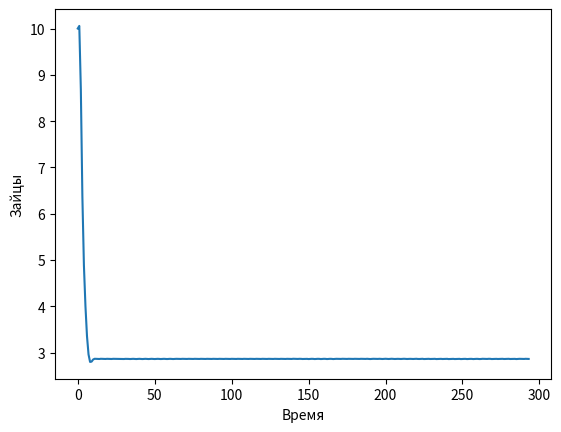
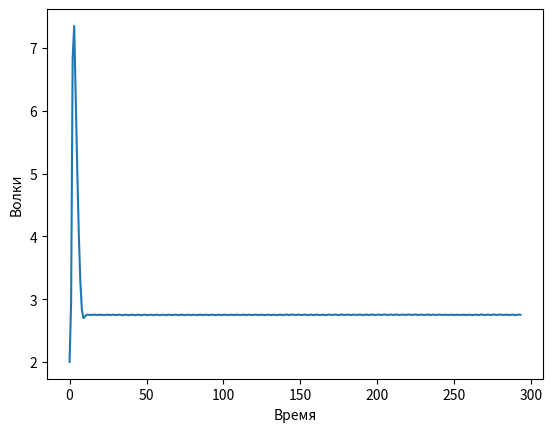
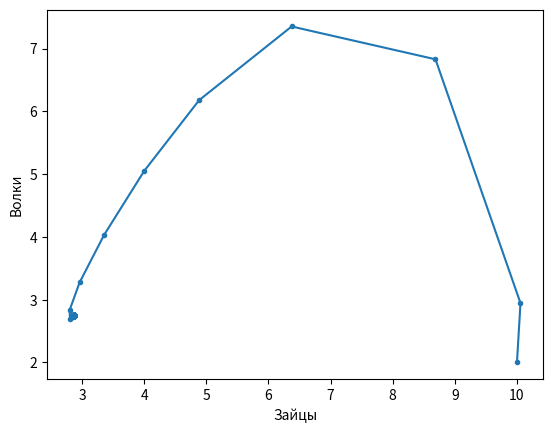

Reproduce these figures in Python, in order.
import numpy as np

# Решение систем уравнений
from scipy.optimize import fsolve
# Решение систем дифференциальных уравнений
from scipy.integrate import solve_ivp
import matplotlib.pyplot as plt


def predator_prey(t: np.array, z: np.ndarray, p:np.ndarray, dtype="LV"):
    x, y = z
    if dtype == "LV":
        func = [
            p[0][0]*x - p[0][1]*x*y,
            p[1][0]*x*y - p[1][1]*y
        ]
    elif dtype == "McA":
        func = [
            p[0][0]*x - p[0][1]*x*y - p[0][2]*x*x,
            p[1][0]*x*y - p[1][1]*y - p[1][2]*y*y,
        ]
    return func


alpha = 1.1
beta = 0.4
gamma = 1.1
delta = 0.4



p = np.array([[alpha, beta, 0], [gamma, delta, 1]])


# Changed integrator. This one gives a more correct solution
# t_span -- Interval of integration (t0, tf). The solver starts with t=t0 and integrates until it reaches t=tf.
# y0 -- Initial state. [prey, predator]

sol = solve_ivp(predator_prey, t_span=[0, 500], y0=[10, 2], args=(p,"McA"))


plt.figure()
plt.plot(sol.y[0])
plt.ylabel("Зайцы")
plt.xlabel("Время")


plt.figure()
plt.plot(sol.y[1])
plt.ylabel("Волки")
plt.xlabel("Время")

plt.figure()
plt.plot(sol.y[0], sol.y[1], ".-")
plt.xlabel("Зайцы")
plt.ylabel("Волки")


plt.show()
